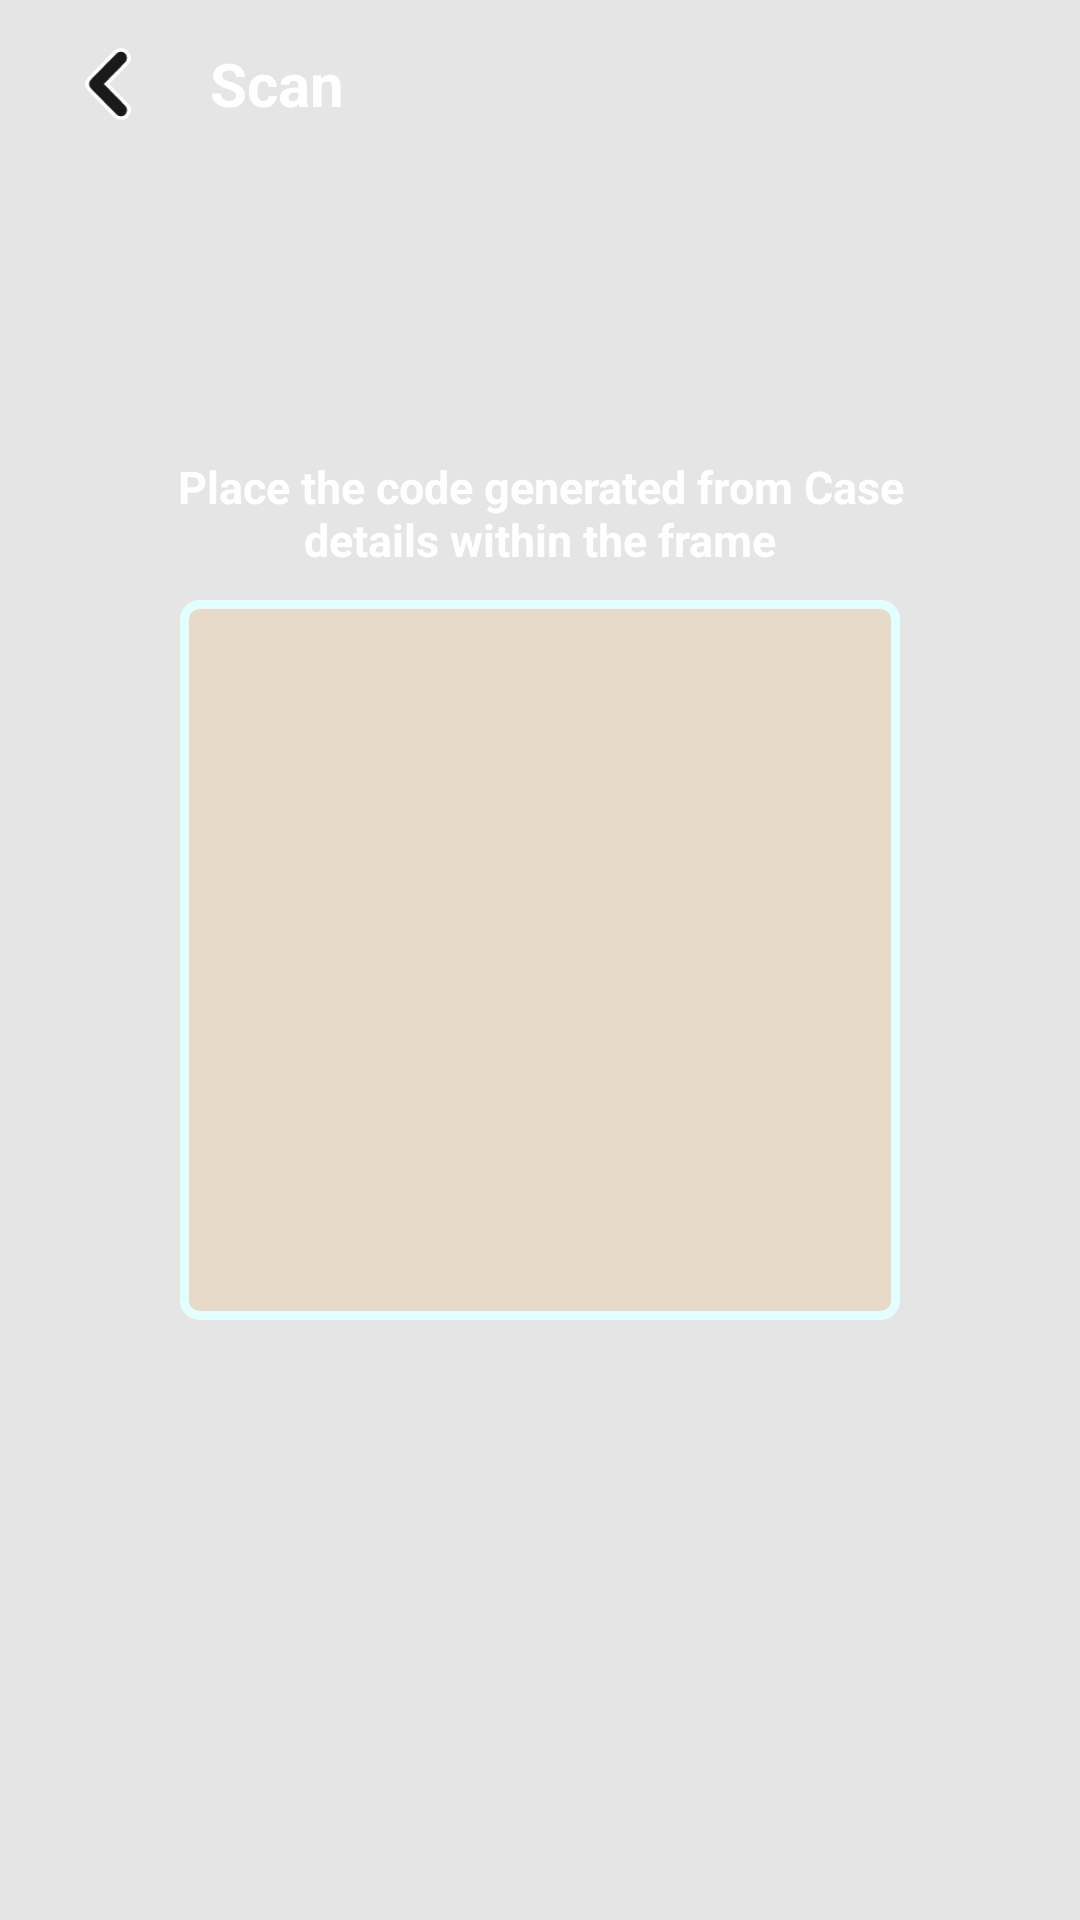

Android layout source for this screen:
<!-- AndroidManifest.xml: application theme AppTheme -->
<!-- res/layout/activity_defined.xml -->
<?xml version="1.0" encoding="UTF-8"?>
<FrameLayout xmlns:android="http://schemas.android.com/apk/res/android"
    xmlns:my_view="http://schemas.android.com/apk/res-auto"
    android:layout_width="match_parent"
    android:layout_height="match_parent">

    <FrameLayout
        android:id="@+id/rim"
        android:layout_width="match_parent"
        android:layout_height="match_parent">
    </FrameLayout>


    <RelativeLayout
        android:layout_width="match_parent"
        android:layout_height="200dp"
        android:gravity="center_vertical">

        <ImageView
            android:id="@+id/flush_btn"
            android:layout_width="48dp"
            android:layout_height="48dp"
            android:layout_alignParentBottom="true"
            android:layout_centerHorizontal="true"
            android:visibility="gone"
            android:gravity="center"
            android:src="@drawable/flashlight_off" />
    </RelativeLayout>

    <RelativeLayout
        android:layout_width="match_parent"
        android:layout_height="match_parent">

        <ImageView
            android:layout_width="match_parent"
            android:layout_height="match_parent"
            android:layout_centerInParent="true"
            android:layout_centerHorizontal="true"
            android:background="#FF000000"
            android:alpha="0.1" />

        <TextView
            android:layout_width="250dp"
            android:layout_height="wrap_content"
            android:layout_above="@id/scan_area"
            android:layout_centerHorizontal="true"
            android:layout_marginBottom="10dp"
            android:gravity="center"
            android:text="@string/place_the_code_within_the_frame"
            android:textAllCaps="false"
            android:textColor="#FFFFFF"
            android:textSize="15sp"
            android:textStyle="bold" />

        <ImageView
            android:id="@+id/scan_area"
            android:layout_width="240dp"
            android:layout_height="240dp"
            android:layout_centerInParent="true"
            android:background="@drawable/cloors" />
    </RelativeLayout>

    <RelativeLayout
        android:layout_width="match_parent"
        android:layout_height="56dp"
        android:gravity="center_vertical">


        <TextView
            android:layout_width="match_parent"
            android:layout_height="match_parent"
            android:layout_marginStart="10sp"
            android:layout_toEndOf="@+id/back_img"
            android:gravity="center_vertical"
            android:text="@string/scan"
            android:textAllCaps="false"
            android:textColor="#FFFFFF"
            android:textSize="20sp"
            android:textStyle="bold" />

        <ImageView
            android:id="@+id/back_img"
            android:layout_width="48dp"
            android:layout_height="48dp"
            android:padding="12dp"
            android:layout_alignParentStart="true"
            android:layout_marginStart="12dp"
            android:layout_marginTop="4dp"
            android:gravity="center"
            android:src="@drawable/ic_back"
            my_view:tint="@color/ef_white" />


    </RelativeLayout>

</FrameLayout>
<!-- resources referenced by this layout -->
<resources>
  <!-- drawable cloors (drawable) -->
  <?xml version="1.0" encoding="utf-8"?>
  <shape xmlns:android="http://schemas.android.com/apk/res/android"
      android:shape="rectangle">
      <stroke android:width="3dp" android:color="#e1ffff"/>
      <solid android:color="#1fFF8800"/>
      <corners android:radius="5dip"/>
      <padding
          android:left="2dp"
          android:top="2dp"
          android:right="2dp"
          android:bottom="2dp" />
  </shape>
  <!-- drawable ic_back (drawable) -->
  <vector xmlns:android="http://schemas.android.com/apk/res/android"
      android:width="12.445dp"
      android:height="19.518dp"
      android:viewportWidth="12.445"
      android:viewportHeight="19.518">
    <path
        android:pathData="M9.762,19.017a2.178,2.178 0,0 1,-1.547 -0.641l-7.07,-7.071a2.186,2.186 0,0 1,0 -3.093l7.07,-7.071a2.187,2.187 0,1 1,3.093 3.093l-5.523,5.524 5.523,5.524A2.188,2.188 0,0 1,9.762 19.017Z"
        android:strokeWidth="1"
        android:fillColor="#1a1a1a"
        android:strokeColor="#fff"/>
  </vector>
  <string name="place_the_code_within_the_frame">Place the code generated from Case details within the frame</string>
  <string name="scan">Scan</string>
  <style name="AppTheme" parent="Theme.MaterialComponents.Light.NoActionBar">
          
          <item name="colorPrimary">@color/colorPrimary</item>
          <item name="colorPrimaryDark">@color/colorPrimaryDark</item>
          <item name="colorAccent">@color/colorAccent</item>
          <item name="android:windowSoftInputMode">adjustResize</item>
          <item name="android:statusBarColor">@color/colorWhite</item>
          <item name="android:windowLightStatusBar" tools:targetApi="m">true</item>
          <item name="bottomSheetDialogTheme">@style/AppBottomSheetDialogTheme</item>
      </style>
  <color name="colorPrimary">#FFB636</color>
  <color name="colorPrimaryDark">#FF8800</color>
  <color name="colorAccent">#FF8800</color>
  <color name="colorWhite">#FFFFFF</color>
  <style name="AppBottomSheetDialogTheme" parent="Theme.Design.Light.BottomSheetDialog">
          <item name="bottomSheetStyle">@style/AppModalStyle</item>
      </style>
  <style name="AppModalStyle" parent="Widget.Design.BottomSheet.Modal">
          <item name="android:background">@drawable/rounded_dialog</item>
      </style>
</resources>
